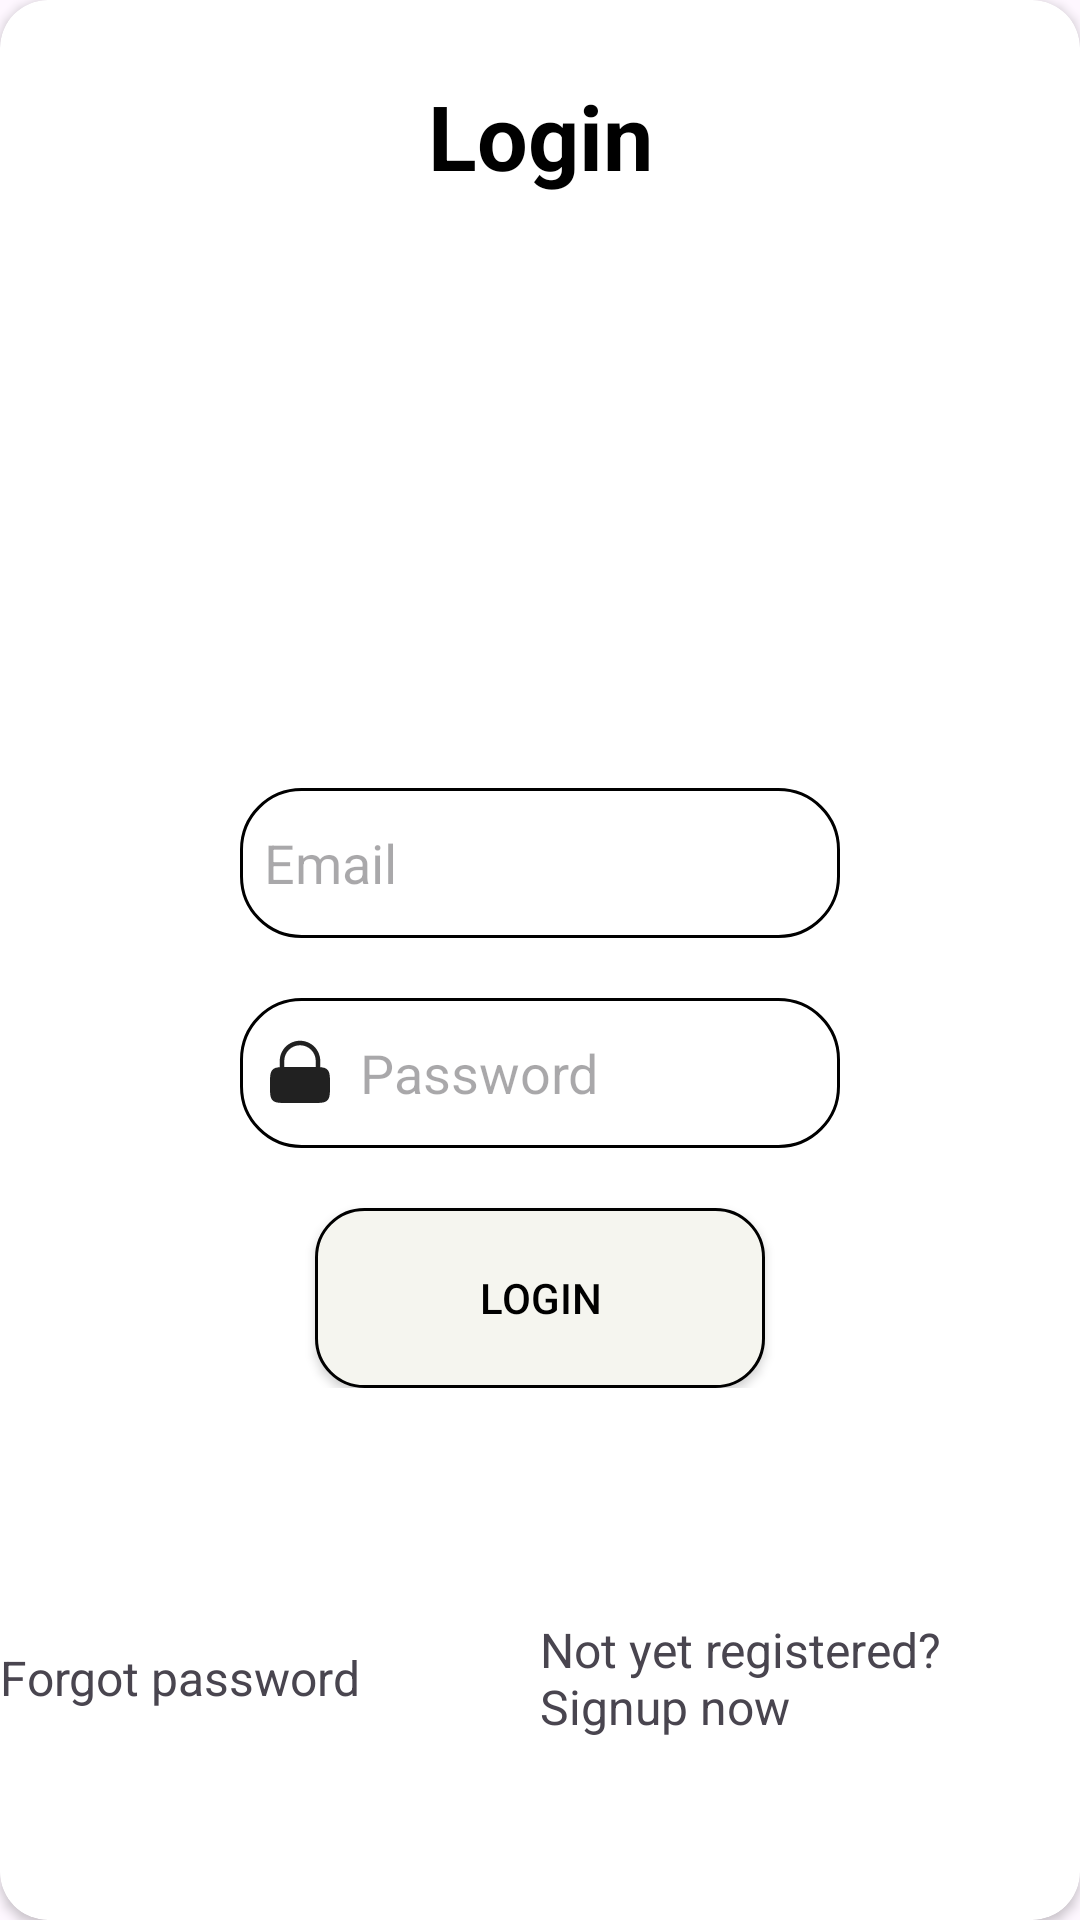

Android layout source for this screen:
<!-- AndroidManifest.xml: application theme Theme.Intern_2024 -->
<!-- res/layout/custom_dialog_form_login.xml -->
<?xml version="1.0" encoding="utf-8"?>
<androidx.cardview.widget.CardView xmlns:android="http://schemas.android.com/apk/res/android"
    xmlns:tools="http://schemas.android.com/tools"
    android:layout_width="match_parent"
    android:layout_height="match_parent"
    xmlns:app="http://schemas.android.com/apk/res-auto"
    app:cardCornerRadius="16dp"
    android:layout_margin="17dp">

    <androidx.constraintlayout.widget.ConstraintLayout
        android:layout_width="match_parent"
        android:layout_height="match_parent">

        <ImageView
            android:id="@+id/close_button"
            android:layout_width="wrap_content"
            android:layout_height="wrap_content"
            android:src="@drawable/ic_close"
            app:layout_constraintEnd_toEndOf="parent"
            app:layout_constraintTop_toTopOf="parent"
            android:layout_margin="16dp" />
        <TextView
            android:id="@+id/textview_1"
            android:layout_width="wrap_content"
            android:layout_height="wrap_content"
            android:layout_marginTop="25dp"
            android:text="Login"
            android:textColor="@color/black"
            android:textSize="30sp"
            android:textStyle="bold"
            app:layout_constraintEnd_toEndOf="parent"
            app:layout_constraintStart_toStartOf="parent"
            app:layout_constraintTop_toTopOf="parent" />

        <LinearLayout
            android:id="@+id/linearlayout_1"
            android:layout_width="wrap_content"
            android:layout_height="wrap_content"
            android:layout_marginVertical="30dp"
            android:orientation="vertical"
            app:layout_constraintBottom_toBottomOf="parent"
            app:layout_constraintEnd_toEndOf="parent"
            app:layout_constraintStart_toStartOf="parent"
            app:layout_constraintTop_toBottomOf="@+id/textview_1">

            <EditText
                android:id="@+id/username"
                android:inputType="textEmailAddress"
                android:layout_width="200dp"
                android:layout_height="50dp"
                android:layout_marginTop="20dp"
                android:background="@drawable/box_form_login"
                android:drawableLeft="@drawable/ic_username"
                android:drawablePadding="8dp"
                android:hint="Email"
                android:maxLength="100"
                android:padding="8dp"
                android:textColor="@color/black"
                android:textColorHighlight="@color/cardview_dark_background" />

            <EditText
                android:id="@+id/password"
                android:inputType="textPassword"
                android:layout_width="200dp"
                android:layout_height="50dp"
                android:layout_marginTop="20dp"
                android:background="@drawable/box_form_login"
                android:drawableLeft="@drawable/ic_password"
                android:drawablePadding="8dp"
                android:hint="Password"
                android:maxLength="100"
                android:padding="8dp"
                android:textColor="@color/black"
                android:textColorHighlight="@color/cardview_dark_background" />

            <androidx.appcompat.widget.AppCompatButton
                android:id="@+id/login_button"
                android:layout_width="150dp"
                android:layout_height="60dp"
                android:layout_gravity="center"
                android:layout_marginTop="20dp"
                android:background="@drawable/button_form_login"
                android:text="Login"
                android:textColor="@color/black" />

        </LinearLayout>

        <LinearLayout
            android:layout_width="match_parent"
            android:layout_height="wrap_content"
            android:orientation="horizontal"
            android:gravity="center"
            android:layout_marginTop="16dp"
            app:layout_constraintBottom_toBottomOf="parent"
            app:layout_constraintEnd_toEndOf="parent"
            app:layout_constraintStart_toStartOf="parent"
            app:layout_constraintTop_toBottomOf="@id/linearlayout_1">

            <TextView
                android:id="@+id/forgot_password_text"
                android:layout_width="wrap_content"
                android:layout_height="wrap_content"
                android:text="Forgot password"
                android:textSize="16dp"
                android:layout_marginRight="30dp" />

            <TextView
                android:id="@+id/signup_text"
                android:layout_width="wrap_content"
                android:layout_height="wrap_content"
                android:text="Not yet registered? Signup now"
                android:textSize="16dp"
                android:layout_marginLeft="30dp"/>

        </LinearLayout>

    </androidx.constraintlayout.widget.ConstraintLayout>

</androidx.cardview.widget.CardView>
<!-- resources referenced by this layout -->
<resources>
  <color name="black">#FF000000</color>
  <!-- drawable box_form_login (drawable) -->
  <?xml version="1.0" encoding="utf-8"?>
  <shape xmlns:android="http://schemas.android.com/apk/res/android"
      android:shape="rectangle">
      <stroke
          android:width="1dp" />
  
      <corners
          android:radius="20dp" />
  
  </shape>
  <!-- drawable button_form_login (drawable) -->
  <?xml version="1.0" encoding="utf-8"?>
  <shape xmlns:android="http://schemas.android.com/apk/res/android">
      <solid android:color="@color/green_2" />
      <stroke
          android:width="1dp"
          android:color="@color/black" />
      <corners android:radius="16dp" />
  </shape>
  <!-- drawable ic_password (drawable) -->
  <vector xmlns:android="http://schemas.android.com/apk/res/android" android:height="24dp" android:viewportHeight="24" android:viewportWidth="24" android:width="24dp">
        
      <path android:fillColor="#212121" android:fillType="evenOdd" android:pathData="M5.25,10.055V8C5.25,4.272 8.272,1.25 12,1.25C15.728,1.25 18.75,4.272 18.75,8V10.055C19.865,10.138 20.591,10.348 21.121,10.879C22,11.757 22,13.172 22,16C22,18.828 22,20.243 21.121,21.121C20.243,22 18.828,22 16,22H8C5.172,22 3.757,22 2.879,21.121C2,20.243 2,18.828 2,16C2,13.172 2,11.757 2.879,10.879C3.409,10.348 4.135,10.138 5.25,10.055ZM6.75,8C6.75,5.101 9.101,2.75 12,2.75C14.899,2.75 17.25,5.101 17.25,8V10.004C16.867,10 16.451,10 16,10H8C7.548,10 7.133,10 6.75,10.004V8Z"/>
      
  </vector>
  <style name="Theme.Intern_2024" parent="Base.Theme.Intern_2024" />
  <color name="green_2">#F5F5EF</color>
  <style name="Base.Theme.Intern_2024" parent="Theme.Material3.DayNight.NoActionBar">
          
          
      </style>
</resources>
